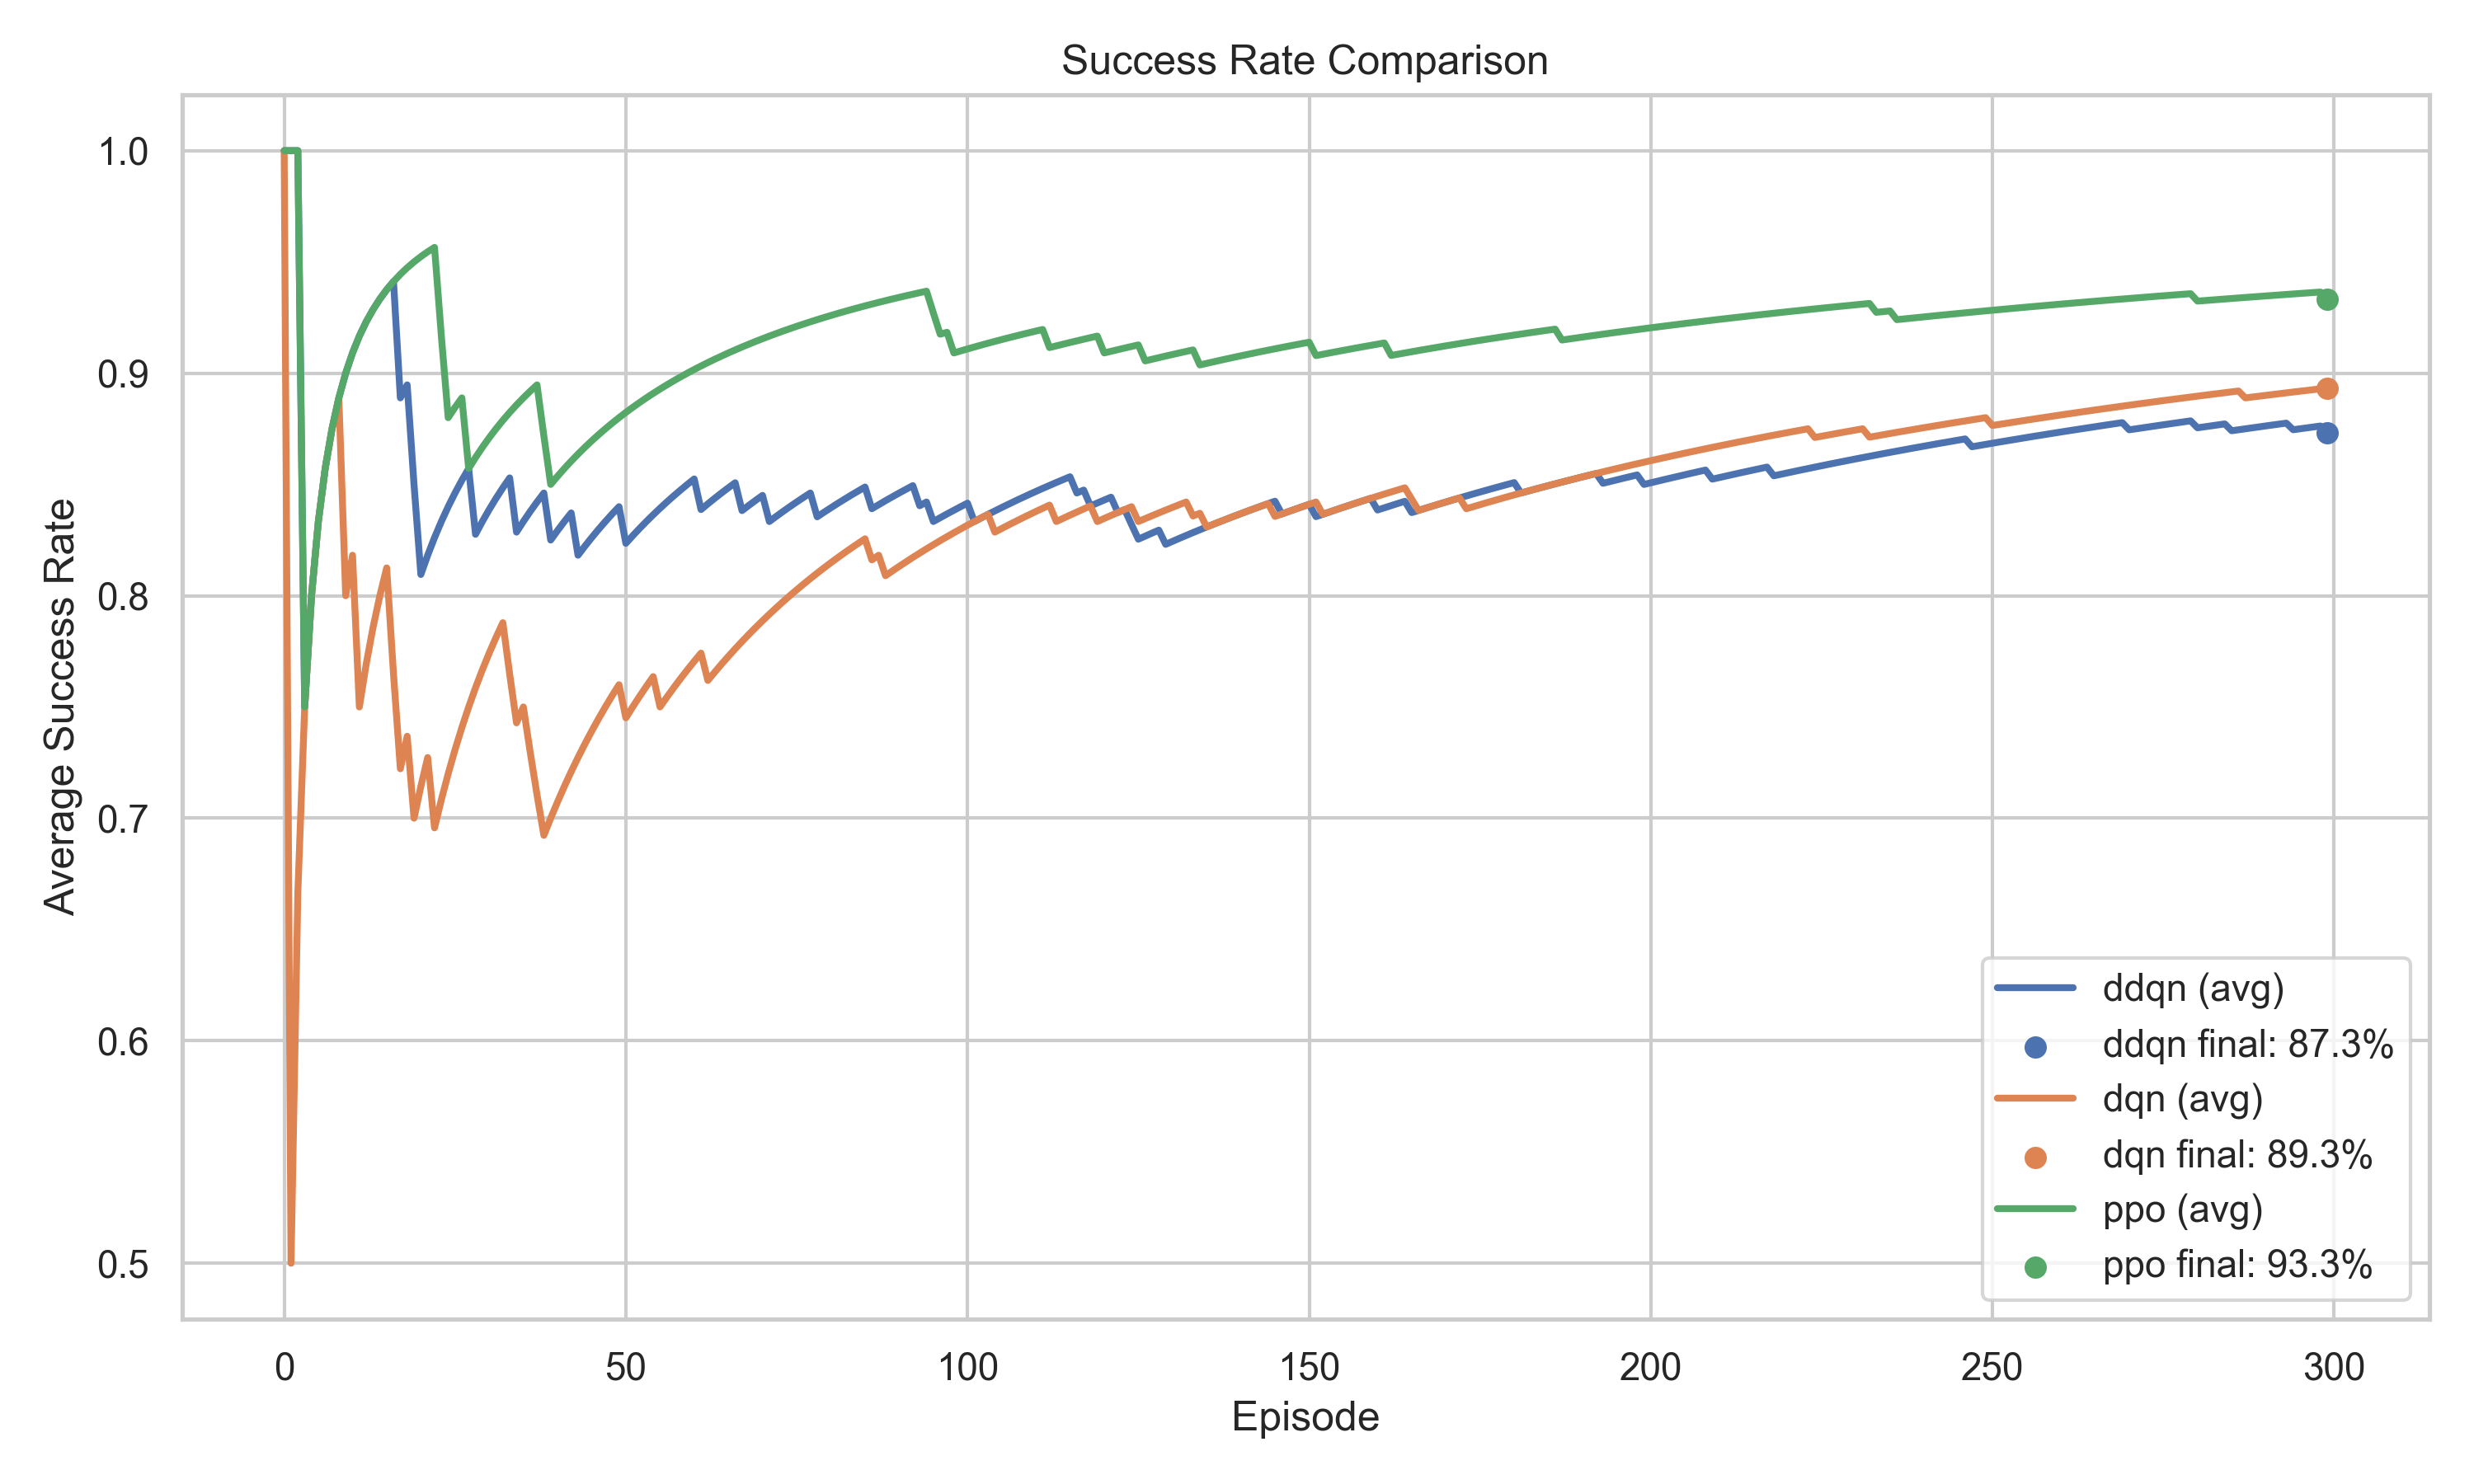

The file beside this chart, header and first rows:
Episode, ddqn, dqn, ppo
1, 1, 1, 1
2, 1, 0, 1
3, 1, 1, 1
4, 0, 1, 0
5, 1, 1, 1
6, 1, 1, 1
7, 1, 1, 1
8, 1, 1, 1
9, 1, 1, 1
10, 1, 0, 1
11, 1, 1, 1
12, 1, 0, 1
13, 1, 1, 1
14, 1, 1, 1
15, 1, 1, 1
16, 1, 1, 1
17, 1, 0, 1
18, 0, 0, 1
19, 1, 1, 1
20, 0, 0, 1
21, 0, 1, 1
22, 1, 1, 1
23, 1, 0, 1
24, 1, 1, 0
25, 1, 1, 0
26, 1, 1, 1
27, 1, 1, 1
28, 1, 1, 0
29, 0, 1, 1
30, 1, 1, 1
31, 1, 1, 1
32, 1, 1, 1
33, 1, 1, 1
34, 1, 0, 1
35, 0, 0, 1
36, 1, 1, 1
37, 1, 0, 1
38, 1, 0, 1
39, 1, 0, 0
40, 0, 1, 0
41, 1, 1, 1
42, 1, 1, 1
43, 1, 1, 1
44, 0, 1, 1
45, 1, 1, 1
46, 1, 1, 1
47, 1, 1, 1
48, 1, 1, 1
49, 1, 1, 1
50, 1, 1, 1
51, 0, 0, 1
52, 1, 1, 1
53, 1, 1, 1
54, 1, 1, 1
55, 1, 1, 1
56, 1, 0, 1
57, 1, 1, 1
58, 1, 1, 1
59, 1, 1, 1
60, 1, 1, 1
... 240 more rows
